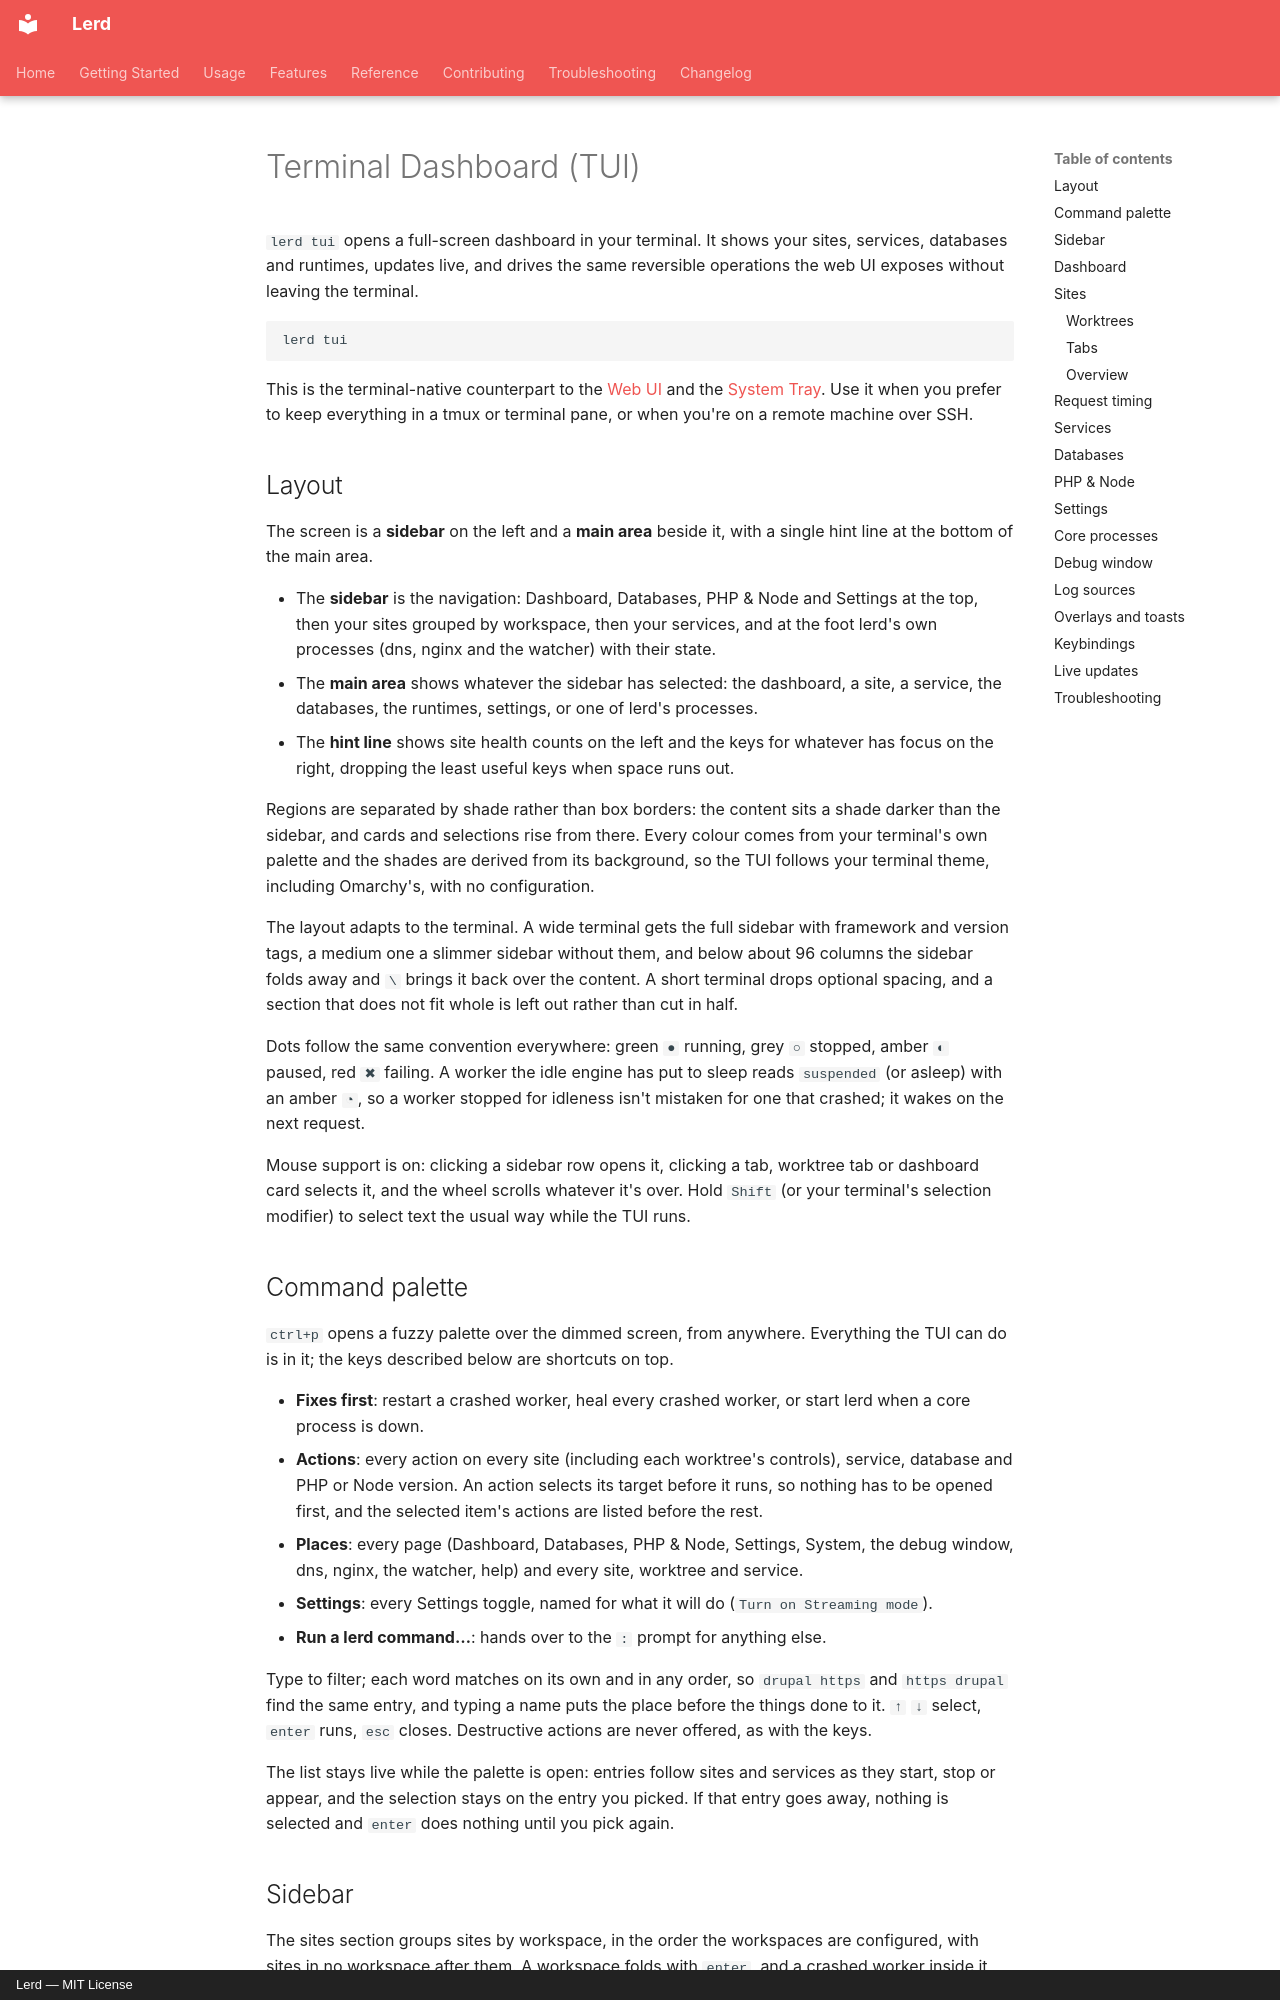

repository: lerd-env/lerd · page: features/tui/index.html · generator: mkdocs · copyright: Lerd — MIT License

# Terminal Dashboard (TUI)

`lerd tui` opens a full-screen dashboard in your terminal. It shows your sites, services, databases and runtimes, updates live, and drives the same reversible operations the web UI exposes without leaving the terminal.

```bash
lerd tui
```

This is the terminal-native counterpart to the [Web UI](/features/web-ui) and the [System Tray](/features/system-tray). Use it when you prefer to keep everything in a tmux or terminal pane, or when you're on a remote machine over SSH.

## Layout

The screen is a **sidebar** on the left and a **main area** beside it, with a single hint line at the bottom of the main area.

- The **sidebar** is the navigation: Dashboard, Databases, PHP & Node and Settings at the top, then your sites grouped by workspace, then your services, and at the foot lerd's own processes (dns, nginx and the watcher) with their state.
- The **main area** shows whatever the sidebar has selected: the dashboard, a site, a service, the databases, the runtimes, settings, or one of lerd's processes.
- The **hint line** shows site health counts on the left and the keys for whatever has focus on the right, dropping the least useful keys when space runs out.

Regions are separated by shade rather than box borders: the content sits a shade darker than the sidebar, and cards and selections rise from there. Every colour comes from your terminal's own palette and the shades are derived from its background, so the TUI follows your terminal theme, including Omarchy's, with no configuration.

The layout adapts to the terminal. A wide terminal gets the full sidebar with framework and version tags, a medium one a slimmer sidebar without them, and below about 96 columns the sidebar folds away and `\` brings it back over the content. A short terminal drops optional spacing, and a section that does not fit whole is left out rather than cut in half.

Dots follow the same convention everywhere: green `●` running, grey `○` stopped, amber `◐` paused, red `✖` failing. A worker the idle engine has put to sleep reads `suspended` (or asleep) with an amber `◔`, so a worker stopped for idleness isn't mistaken for one that crashed; it wakes on the next request.

Mouse support is on: clicking a sidebar row opens it, clicking a tab, worktree tab or dashboard card selects it, and the wheel scrolls whatever it's over. Hold `Shift` (or your terminal's selection modifier) to select text the usual way while the TUI runs.
